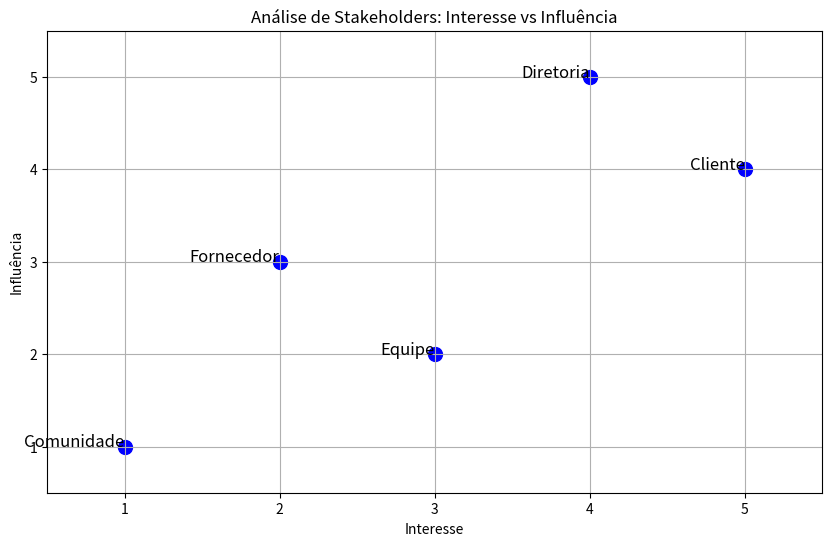

The script that saved this image:
# -*- coding: utf-8 -*-
"""

Análise de Stakeholders: Programa para categorizar stakeholders com base em interesse e influência, usando gráficos de bolhas para visualizar diferentes perfis de stakeholders.
"""

# Importando as bibliotecas necessárias
import pandas as pd
import matplotlib.pyplot as plt

# Dados dos stakeholders
# Neste exemplo, vamos criar dados fictícios para cinco stakeholders
# com nível de interesse e influência em uma escala de 1 a 5
dados = {
    'Stakeholder': ['Cliente', 'Diretoria', 'Equipe', 'Fornecedor', 'Comunidade'],
    'Interesse': [5, 4, 3, 2, 1],     # Interesse no projeto (1 - Baixo, 5 - Alto)
    'Influência': [4, 5, 2, 3, 1]     # Influência sobre o projeto (1 - Baixa, 5 - Alta)
}

# Convertendo os dados para um DataFrame
df = pd.DataFrame(dados)

# Configurando o gráfico de dispersão
plt.figure(figsize=(10, 6))
plt.scatter(df['Interesse'], df['Influência'], color='blue', s=100)  # s controla o tamanho dos pontos

# Adicionando rótulos para cada ponto
for i, stakeholder in enumerate(df['Stakeholder']):
    plt.text(df['Interesse'][i], df['Influência'][i], stakeholder, fontsize=12, ha='right')

# Títulos e rótulos
plt.title("Análise de Stakeholders: Interesse vs Influência")
plt.xlabel("Interesse")
plt.ylabel("Influência")

# Limites dos eixos para maior clareza
plt.xlim(0.5, 5.5)
plt.ylim(0.5, 5.5)

# Exibindo o gráfico
plt.grid(True)  # Adiciona linhas de grade para facilitar a leitura
plt.show()